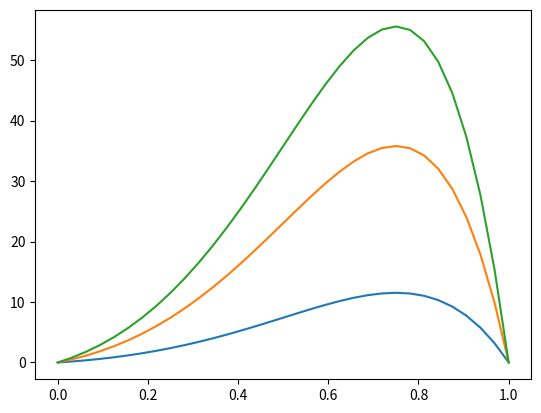

Here is the Python script that generated this plot:
from math import * 
import numpy as np
import matplotlib.pyplot as plt
from mpl_toolkits.mplot3d import Axes3D #3d模块
def calculate(h,N,x,y):
    '''
    input :
    h : 步长
    N ：区间等分数
    x ,y : 网格节点向量
    output:
    A: 系数矩阵
    U： 网格矩阵
    B： 微分方程中右端项向量
    '''
    A=np.zeros((N*N,N*N))
    U=np.zeros((N*N,1))
    B=np.zeros((N*N,1))
    #先处理A
    ## 处理边界条件。（上下）
    e=np.eye(N*N)
    A[0:N,:]=e[0:N,:]
    A[N*N-N:N*N,:]=e[N*N-N:N*N,:]
    #B[0:N,0]=np.zeros((N,))
    #B[N*N-N:N*N,0]=np.zeros((N,))
    ## 处理左右边界上的点
    for i in range (1,N):
        A[i*N,:]=e[i*N,:]
       # B[i*N,0]=0
        A[(i+1)*N-1,:]=e[(i+1)*N-1,:]
       # B[(i+1)*N-1,:]=0
    ##处理内点
    for j in range (N,N*N-N,1):
        if not j%N==0 and  not (j+1)%N==0:
            A[j][j]=-4
            A[j][j-1]=1
            A[j][j+1]=1
            A[j][j-N]=1
            A[j][j+N]=1
            xx=x[j//N] #取商 
            yy=y[j%N]  #取余
            B[j,0]=h*h*(2*pi*pi)*exp(pi*(xx+yy))*(sin(pi*xx)*cos(pi*yy)+cos(pi*xx)*sin(pi*yy))



    return A,U,B
def initialize():
    '''
    input:

    output:
    h: 步长
    N： 区间等分数
    k: 网格点坐标值向量（题目中要求求解的网格点坐标）
    x,y :网格节点向量
    '''
    a=b=0
    c=d=1
    h=1/32
    N=int((c-a)/h+1)
    x=[a+h*i for i in range(N)]
    y=[b+h*j for j in range(N)]
    k=[1/4,1/2,3/4]
    return h,N,k,x,y



def shuzhi(U,k,h):
    '''
    imput :
    U： 网格矩阵
    k： 网格点坐标值向量（题目中要求求解的网格点坐标）
    h:  步长
    '''
    xy1,xy2,xy3=int(k[0]/h),int(k[1]/h),int(k[2]/h)
    a1=U[xy1][xy1]
    a2=U[xy2][xy2]
    a3=U[xy3][xy3]
    print(f"a1:{a1}  a2: {a2} a3: {a3}")
        
def precise(k):
    '''
    input :
    k:网格点坐标值向量（题目中要求求解的网格点坐标）
    '''
    res=[]
    for x in k:
        y=x
        prec=exp(pi*(x+y))*sin(pi*x)*sin(pi*y)
        res.append(prec)
    print(f"{res[0]}   {res[1]}   {res[2]}")


def plotdata(x,y,U):
    '''
    input :
    x,y :网格节点
    U： 网格点矩阵
    '''
    fig=plt.figure()
    ax=Axes3D(fig)
    [X,Y]=np.meshgrid(x,y)
    # TODO 查清楚x, y 的位置
     # TODO 将精确解的图像话出来比较一下。
    ax.plot_surface(X,Y,U,cmap=plt.cm.winter)
    plt.show()

def plotdata2(x,U):
    y = [1/4,1/2,3/4]
    h = 1/32
    j = [ceil(yy/h) for yy in y]
    Y =  U[j,:]
    plt.plot(x,Y[0,:])
    plt.plot(x,Y[1,:])
    plt.plot(x,Y[2,:])
    plt.show()


def main():
    #初始化
    h,N,k,x,y=initialize()
    #计算系数矩阵，和右端项
    A,U,B=calculate(h,N,x,y)
    # [redacted]
    U=np.dot(np.linalg.inv(A),B)
    U_M=U.reshape(N,N)
    # [redacted]
    # [redacted]
    #print(U)
    #数值解
    shuzhi(U_M,k,h)
    #精确解
    precise(k)
    #画图
    plotdata(x,y,U_M)
    #画图
    plotdata2(x,U_M)

main()